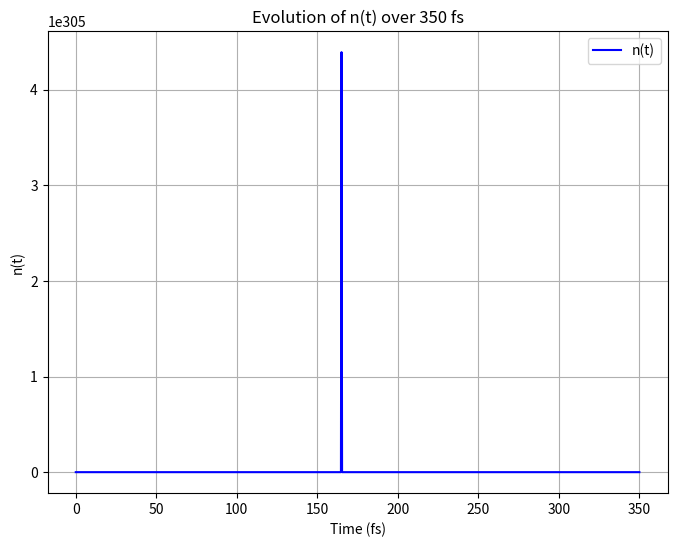

Here is the Python script that generated this plot:
import numpy as np
import matplotlib.pyplot as plt
from scipy.integrate import solve_ivp
from scipy.integrate import odeint

# Constants
FWHM = 175  # FWHM in fs
I_peak = 100  # Peak intensity
P_constant = 9.52e10  # Constant in P(I)
sigma = FWHM / 2.355  # Convert FWHM to sigma for Gaussian

# Time array in femtoseconds
time_fs = np.linspace(0, 350, 1000) 
time_ps = time_fs / 1000  # Convert time to picoseconds for rate equation

# Define the Gaussian function for I(t)
def I_t(t, I_peak, sigma):
    return I_peak * np.exp(-((t - 175) ** 2) / (2 * sigma ** 2))  # Center at 175 fs

# Define P(I) as a function of time
def P_I(t):
    I = I_t(t, I_peak, sigma)
    return P_constant * I**8

# Rate equation: dn/dt = P(I) * n + P(I)
def rate_equation(t, n):
    return  P_I(t)

# Initial condition for n(t) - Try with a small non-zero value
n0 = [0]  # Starting with a small initial condition for n(t)



# Solve the differential equation using solve_ivp
n_t = odeint(rate_equation, n0, time_fs)

# Plot the solution
plt.figure(figsize=(8, 6))
plt.plot(time_fs, n_t, label='n(t)', color='blue')
plt.xlabel('Time (fs)')
plt.ylabel('n(t)')
plt.title('Evolution of n(t) over 350 fs')
plt.grid(True)
plt.legend()
plt.show()